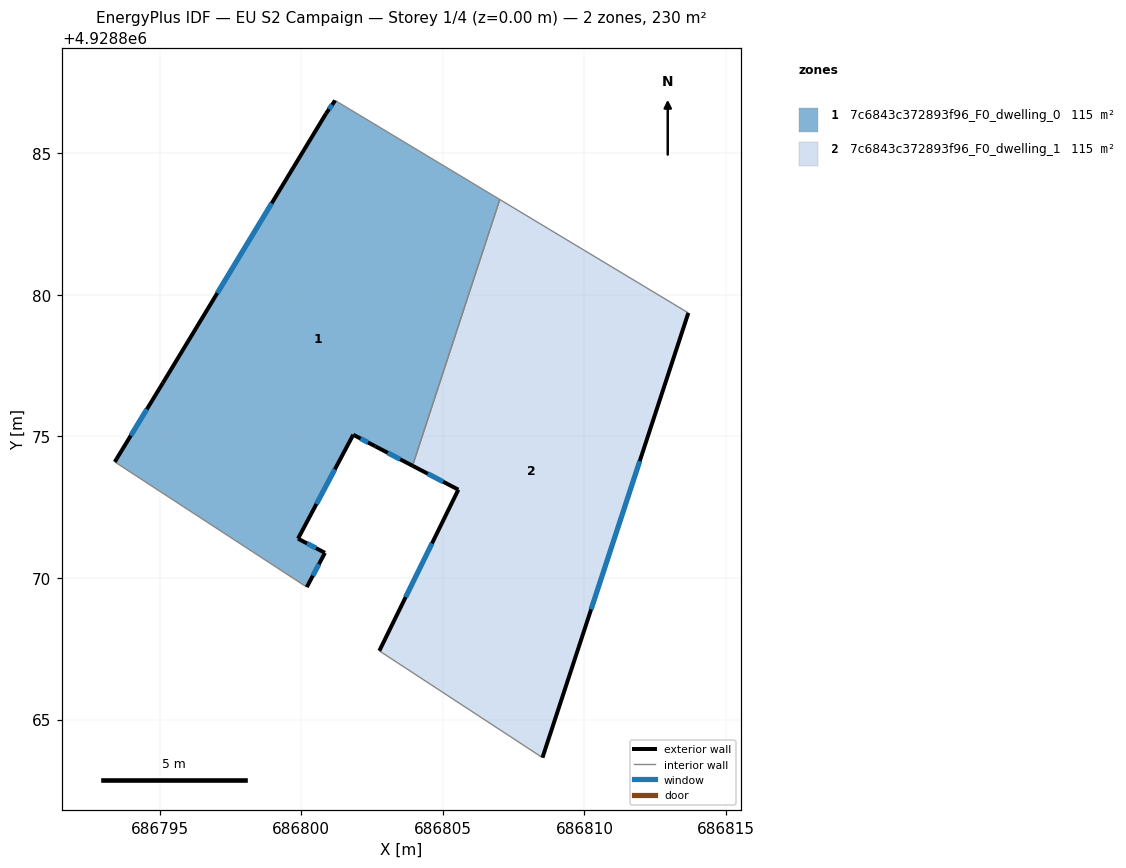
=== STOREY PLAN SPEC (per zone: floor XY polygon, exterior-wall plan segments, windows/doors) ===
zone 1: 7c6843c372893f96_F0_dwelling_0  (115.2 m²)
  floor: (686803.93, 4928873.96) (686807.01, 4928883.36) (686801.20, 4928886.86) (686800.88, 4928886.40) (686795.12, 4928876.89) (686793.42, 4928874.10) (686800.20, 4928869.68) (686800.84, 4928870.89) (686799.89, 4928871.39) (686801.84, 4928875.06) (686802.62, 4928874.65)
  exterior wall: (686803.93, 4928873.96) – (686802.62, 4928874.65)  [1.5 m]
    window: (686803.50, 4928874.19) – (686803.06, 4928874.42)  [0.5 m²]
  exterior wall: (686802.62, 4928874.65) – (686801.84, 4928875.06)  [0.9 m]
    window: (686802.36, 4928874.78) – (686802.10, 4928874.92)  [0.3 m²]
  exterior wall: (686801.84, 4928875.06) – (686799.89, 4928871.39)  [4.2 m]
    window: (686801.19, 4928873.83) – (686800.54, 4928872.61)  [1.4 m²]
  exterior wall: (686799.89, 4928871.39) – (686800.84, 4928870.89)  [1.1 m]
    window: (686800.21, 4928871.22) – (686800.52, 4928871.05)  [0.4 m²]
  exterior wall: (686800.84, 4928870.89) – (686800.20, 4928869.68)  [1.4 m]
    window: (686800.63, 4928870.48) – (686800.41, 4928870.08)  [0.5 m²]
  exterior wall: (686793.42, 4928874.10) – (686795.12, 4928876.89)  [3.3 m]
    window: (686793.99, 4928875.03) – (686794.55, 4928875.96)  [1.1 m²]
  exterior wall: (686795.12, 4928876.89) – (686800.88, 4928886.40)  [11.1 m]
    window: (686797.04, 4928880.06) – (686798.96, 4928883.23)  [3.7 m²]
  exterior wall: (686800.88, 4928886.40) – (686801.20, 4928886.86)  [0.6 m]
    window: (686800.99, 4928886.55) – (686801.09, 4928886.70)  [0.2 m²]
  interior walls: 3
zone 2: 7c6843c372893f96_F0_dwelling_1  (115.2 m²)
  floor: (686808.52, 4928863.66) (686813.67, 4928879.36) (686807.01, 4928883.36) (686803.93, 4928873.96) (686805.55, 4928873.12) (686802.76, 4928867.43)
  exterior wall: (686802.76, 4928867.43) – (686805.55, 4928873.12)  [6.3 m]
    window: (686803.69, 4928869.32) – (686804.62, 4928871.22)  [2.1 m²]
  exterior wall: (686805.55, 4928873.12) – (686803.93, 4928873.96)  [1.8 m]
    window: (686805.01, 4928873.40) – (686804.47, 4928873.68)  [0.6 m²]
  exterior wall: (686813.67, 4928879.36) – (686808.52, 4928863.66)  [16.5 m]
    window: (686811.95, 4928874.12) – (686810.24, 4928868.89)  [5.5 m²]
  interior walls: 3

=== DERIVED (storey summary) ===
Building: EU S2 Campaign
Storey: 1 of 4  (floor level z = 0.00 m)
Storey gross floor area: 230.5 m²
Zones on this storey: 2
  - 7c6843c372893f96_F0_dwelling_0: floor 115.2 m²; exterior wall 23.9 m (71.7 m²); 8 window(s) 8.0 m²; WWR 11.1%
  - 7c6843c372893f96_F0_dwelling_1: floor 115.2 m²; exterior wall 24.7 m (74.1 m²); 3 window(s) 8.2 m²; WWR 11.1%
Zone adjacency (shared interzone walls):
  - 7c6843c372893f96_F0_dwelling_0 ↔ 7c6843c372893f96_F0_dwelling_1